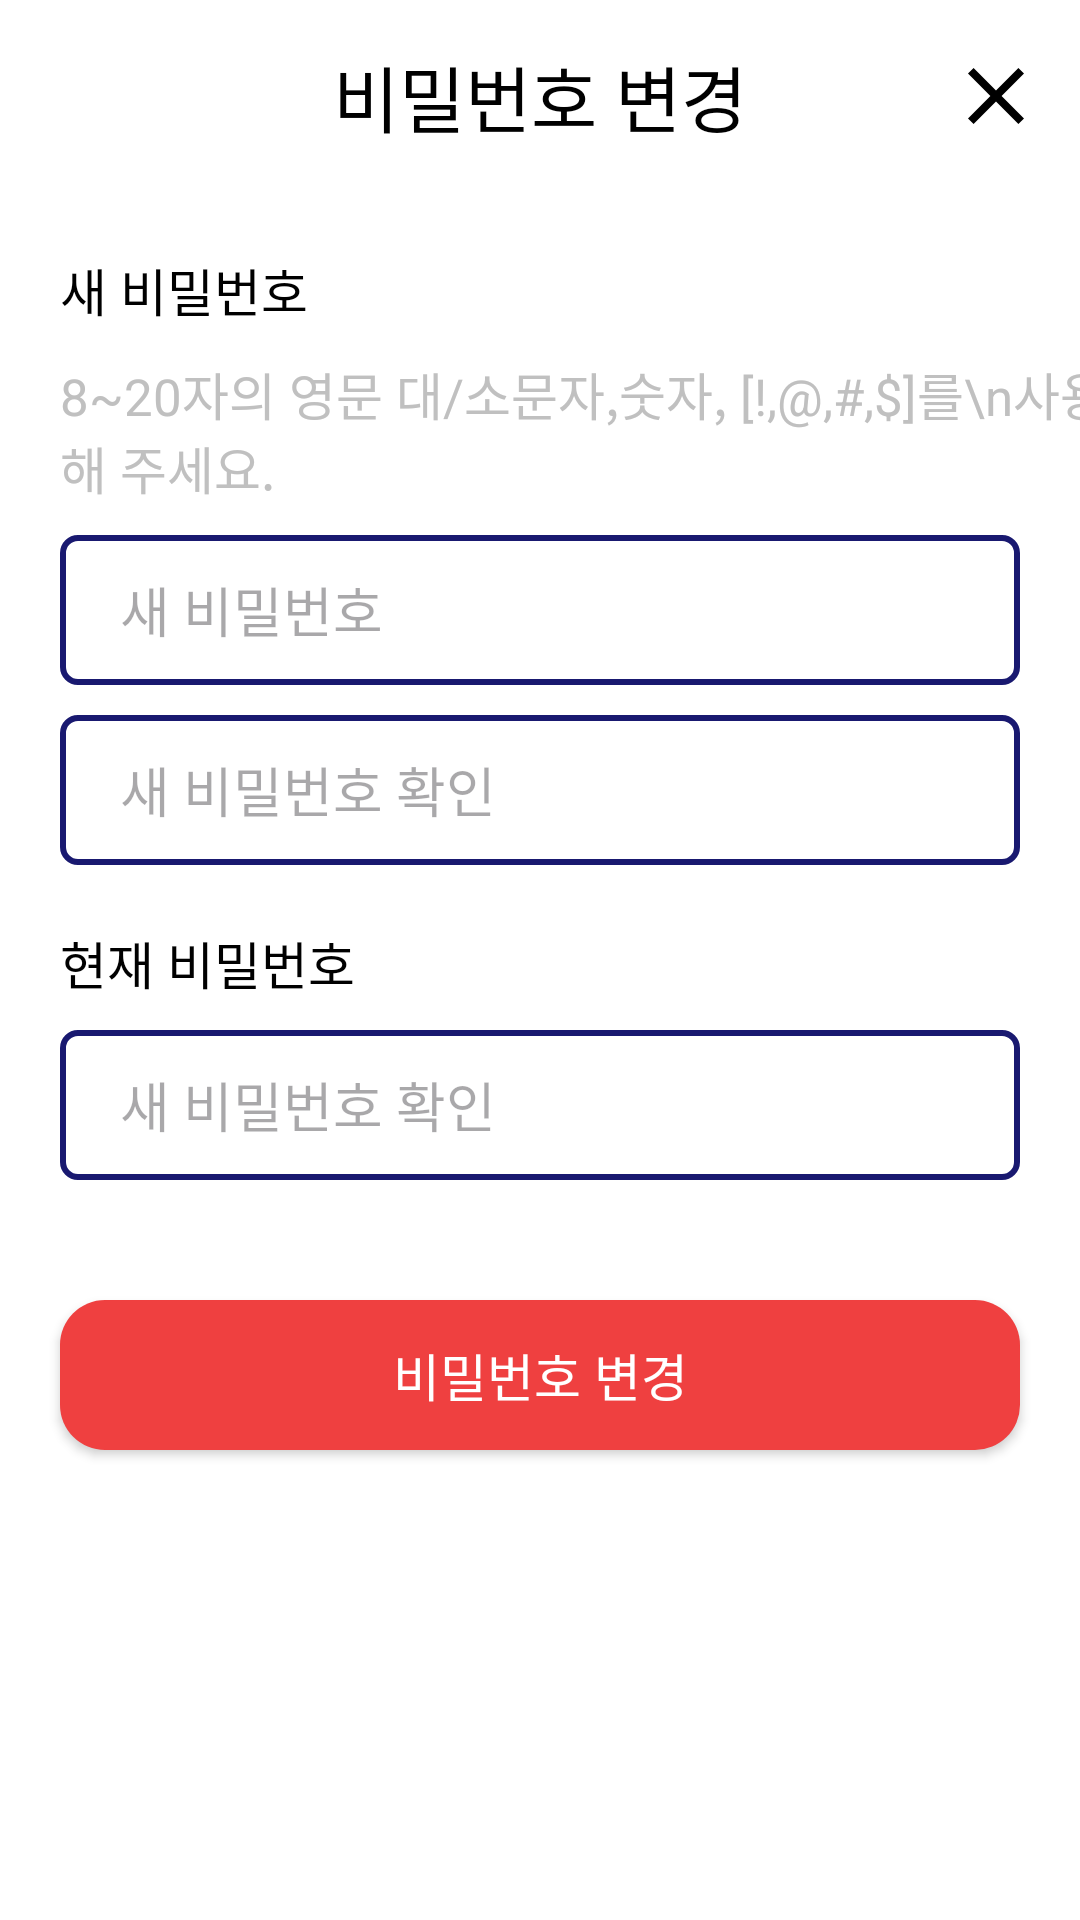

The Android layout XML behind this screen, and the referenced resources:
<!-- AndroidManifest.xml: application theme Theme.Attendance_Check -->
<!-- res/layout/activity_changepassword.xml -->
<?xml version="1.0" encoding="utf-8"?>
<androidx.constraintlayout.widget.ConstraintLayout xmlns:android="http://schemas.android.com/apk/res/android"
    xmlns:app="http://schemas.android.com/apk/res-auto"
    android:layout_width="match_parent"
    android:layout_height="match_parent">

    <com.google.android.material.appbar.MaterialToolbar
        android:id="@+id/toolbar_change_password"
        android:layout_width="match_parent"
        android:layout_height="wrap_content"
        app:layout_constraintEnd_toEndOf="parent"
        app:layout_constraintStart_toStartOf="parent"
        app:layout_constraintTop_toTopOf="parent"
        app:menu="@menu/toolbar_menu_close"
        app:title="@string/change_password_title_label"
        app:titleCentered="true"
        app:titleTextAppearance="@style/AppEditText.Bold.S24" />

    <TextView
        android:id="@+id/tv_new_password_label"
        style="@style/AppEditText.S17"
        android:layout_width="wrap_content"
        android:layout_height="wrap_content"
        android:layout_marginStart="20dp"
        android:layout_marginTop="20dp"
        android:text="새 비밀번호"
        app:layout_constraintStart_toStartOf="parent"
        app:layout_constraintTop_toBottomOf="@id/toolbar_change_password" />

    <TextView
        android:id="@+id/tv_new_password_hint"
        style="@style/AppEditText.Hint.S17"
        android:layout_width="wrap_content"
        android:layout_height="wrap_content"
        android:layout_marginStart="20dp"
        android:layout_marginTop="10dp"
        android:text="8~20자의 영문 대/소문자,숫자, [!,@,#,$]를\n사용해 주세요."
        app:layout_constraintStart_toStartOf="parent"
        app:layout_constraintTop_toBottomOf="@id/tv_new_password_label" />

    <EditText
        android:id="@+id/et_new_password"
        android:layout_width="0dp"
        android:layout_height="50dp"
        android:layout_marginStart="20dp"
        android:layout_marginTop="10dp"
        android:layout_marginEnd="20dp"
        android:background="@drawable/plane_outline_background"
        android:hint="새 비밀번호"
        android:inputType="textPassword"
        android:maxLength="20"
        android:paddingStart="20dp"
        app:layout_constraintEnd_toEndOf="parent"
        app:layout_constraintStart_toStartOf="parent"
        app:layout_constraintTop_toBottomOf="@id/tv_new_password_hint" />

    <EditText
        android:id="@+id/et_new_password_check"
        android:layout_width="0dp"
        android:layout_height="50dp"
        android:layout_marginStart="20dp"
        android:layout_marginTop="10dp"
        android:layout_marginEnd="20dp"
        android:background="@drawable/plane_outline_background"
        android:hint="새 비밀번호 확인"
        android:inputType="textPassword"
        android:maxLength="20"
        android:paddingStart="20dp"
        app:layout_constraintEnd_toEndOf="parent"
        app:layout_constraintStart_toStartOf="parent"
        app:layout_constraintTop_toBottomOf="@id/et_new_password" />

    <TextView
        android:id="@+id/tv_password_error"
        style="@style/AppEditText.Red.S17"
        android:layout_width="0dp"
        android:layout_height="wrap_content"
        android:layout_marginStart="20dp"
        android:layout_marginTop="10dp"
        app:layout_constraintEnd_toEndOf="parent"
        android:visibility="gone"
        android:layout_marginEnd="20dp"
        app:layout_constraintStart_toStartOf="parent"
        app:layout_constraintTop_toBottomOf="@id/et_new_password_check" />

    <TextView
        android:id="@+id/tv_now_password_label"
        style="@style/AppEditText.S17"
        android:layout_width="wrap_content"
        android:layout_height="wrap_content"
        android:layout_marginStart="20dp"
        android:layout_marginTop="20dp"
        android:text="현재 비밀번호"
        app:layout_constraintStart_toStartOf="parent"
        app:layout_constraintTop_toBottomOf="@id/tv_password_error" />

    <EditText
        android:id="@+id/et_user_password"
        android:layout_width="0dp"
        android:layout_height="50dp"
        android:layout_marginStart="20dp"
        android:layout_marginTop="10dp"
        android:layout_marginEnd="20dp"
        android:background="@drawable/plane_outline_background"
        android:hint="새 비밀번호 확인"
        android:inputType="textPassword"
        android:maxLength="20"
        android:paddingStart="20dp"
        app:layout_constraintEnd_toEndOf="parent"
        app:layout_constraintStart_toStartOf="parent"
        app:layout_constraintTop_toBottomOf="@id/tv_now_password_label" />

    <TextView
        android:id="@+id/tv_user_password_error"
        style="@style/AppEditText.Red.S17"
        android:layout_width="wrap_content"
        android:layout_height="wrap_content"
        android:layout_marginStart="20dp"
        android:layout_marginTop="10dp"
        android:text="현재 비밀번호가 일치하지 않습니다."
        android:visibility="gone"
        app:layout_constraintStart_toStartOf="parent"
        app:layout_constraintTop_toBottomOf="@id/et_user_password" />

    <androidx.appcompat.widget.AppCompatButton
        android:id="@+id/btn_save"
        style="@style/AppEditText.Bold.White.S17"
        android:layout_width="0dp"
        android:layout_height="50dp"
        android:layout_marginStart="20dp"
        android:layout_marginTop="40dp"
        android:layout_marginEnd="20dp"
        android:background="@drawable/btn_selector_change_password"
        android:text="@string/change_password_title_label"
        android:textColor="@color/white"
        app:layout_constraintEnd_toEndOf="parent"
        app:layout_constraintStart_toStartOf="parent"
        app:layout_constraintTop_toBottomOf="@id/tv_user_password_error"

        />


</androidx.constraintlayout.widget.ConstraintLayout>
<!-- resources referenced by this layout -->
<resources>
  <color name="white">#FFFFFFFF</color>
  <!-- drawable btn_selector_change_password (drawable) -->
  <?xml version="1.0" encoding="utf-8"?>
  <selector xmlns:android="http://schemas.android.com/apk/res/android">
      <item android:drawable="@drawable/btn_unclicked_change_password" android:state_pressed="false" />
      <item android:drawable="@drawable/btn_clicked_change_password" />
  </selector>
  <!-- drawable plane_outline_background (drawable) -->
  <?xml version="1.0" encoding="utf-8"?>
  <shape xmlns:android="http://schemas.android.com/apk/res/android"
      android:shape="rectangle">
  
      <stroke
          android:width="2dp"
          android:color="@color/navy_300" />
      <solid android:color="@color/white" />
  
      <corners android:radius="5dp"/>
  
  
  </shape>
  <string name="change_password_title_label">비밀번호 변경</string>
  <style name="AppEditText.Bold.S24">
          <item name="fontFamily">@font/spoqa_bold</item>
          <item name="android:textSize">24sp</item>
      </style>
  <style name="AppEditText.Bold.White.S17">
          <item name="android:textSize">17sp</item>
      </style>
  <style name="AppEditText.Hint.S17">
          <item name="android:textSize">17sp</item>
      </style>
  <style name="AppEditText.Red.S17">
          <item name="android:textSize">17sp</item>
      </style>
  <style name="AppEditText.S17">
          <item name="android:textSize">17sp</item>
      </style>
  <style name="Theme.Attendance_Check" parent="Base.Theme.Attendance_Check" />
  <!-- drawable btn_unclicked_change_password (drawable) -->
  <?xml version="1.0" encoding="utf-8"?>
  <shape xmlns:android="http://schemas.android.com/apk/res/android"
      android:shape="rectangle">
  
      <solid android:color="@color/red_200" />
      <corners android:radius="15dp" />
  
  </shape>
  <!-- drawable btn_clicked_change_password (drawable) -->
  <?xml version="1.0" encoding="utf-8"?>
  <shape xmlns:android="http://schemas.android.com/apk/res/android"
      android:shape="rectangle">
  
      <solid android:color="@color/red_100" />
      <corners android:radius="15dp" />
  
  </shape>
  <color name="navy_300">#191970</color>
  <style name="Base.Theme.Attendance_Check" parent="Theme.Material3.DayNight.NoActionBar">
          
          
          <item name="colorPrimary">@color/navy_300</item>
          <item name="colorOnPrimary">@color/backgroundPrimary</item>
          <item name="android:colorBackground">@color/windowPrimary</item>
          <item name="android:windowBackground">@color/backgroundPrimary</item>
  
          <item name="android:windowLightStatusBar">true</item>
          <item name="android:windowDrawsSystemBarBackgrounds">true</item>
          <item name="android:statusBarColor">@color/backgroundPrimary</item> 
          <item name="android:navigationBarColor">@color/backgroundPrimary</item>
          <item name="android:windowLightNavigationBar" tools:targetApi="27">true</item>
      </style>
  <color name="red_200">#EF4040</color>
  <color name="red_100">#E85B5B</color>
  <color name="backgroundPrimary">#FFFFFFFF</color>
  <color name="windowPrimary">#FFFFFFFF</color>
</resources>
